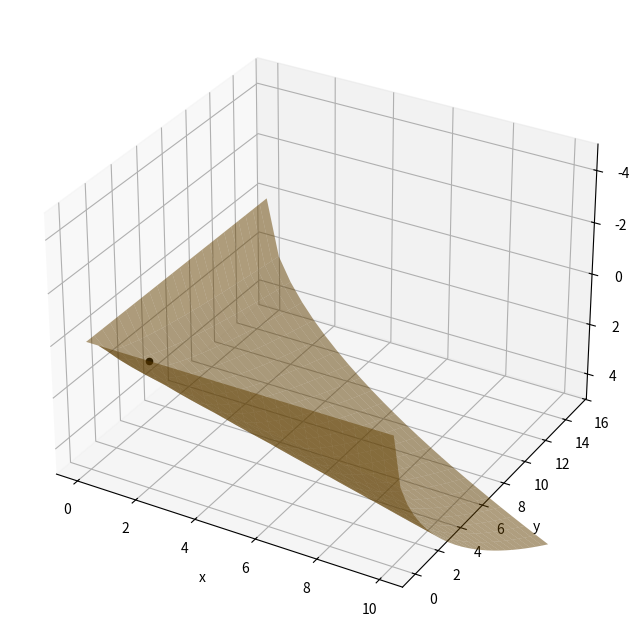

Python code for this plot:
from numpy import array, concatenate, tile, zeros, linspace, meshgrid, einsum, reshape, concatenate, outer, digitize, dot, sqrt, float64, signedinteger
from numpy.typing import NDArray
from numpy.linalg import inv

class Surface_Cubic_B_spline():
    
    def __init__(self, x_grid: NDArray[float64], y_grid: NDArray[float64], z_grid: NDArray[float64], X_patch_number: int = 5, Y_patch_number: int = 5) -> None:

        """ === The source for this script is https://hal.science/hal-03017566/document === """

        """ ==== Specify the number of patches in each coordinate direction ==== """
        self.X_patch_number = X_patch_number
        self.Y_patch_number = Y_patch_number

        self.Control_point_number = (Y_patch_number + 2) * (X_patch_number + 2)

        """ ==== Setup the fit knot positions - these are the (x, y, z) coordinate pairs of the suraface ==== """
        self.x_grid_points = x_grid.flatten()
        self.y_grid_points = y_grid.flatten()
        self.z_grid_points = z_grid.flatten()

        """ Construct the knot vectors - they contain the known surface points + appended 0's for the end conditions. 
            In order to fully specify the splined surface, a total of (X_patch_number + 2) * (Y_patch_number + 2) - X_patch_number * Y_patch_number 
            additional conditions must be specified. They take on the form "Sum_ij a_ij Q_ij = 0", where Q_ij are the control points of the splined
            surface. The "= 0" part is where the appended 0's in the knot vector come from """

        Boundary_condition_number = self.Control_point_number - X_patch_number * Y_patch_number

        Knot_vector_X = concatenate((self.x_grid_points, tile([0], Boundary_condition_number)))
        Knot_vector_Y = concatenate((self.y_grid_points, tile([0], Boundary_condition_number)))
        Knot_vector_Z = concatenate((self.z_grid_points, tile([0], Boundary_condition_number)))

        """ Construct the mapping matrix between the knots, and control points -> Knot_vector = Mapping_matrix * Control_point_vector.
            It is a sparse matrix, so we initialize it to zero and fill in the few non -zero components. """
        Mapping_matrix = zeros((self.Control_point_number, self.Control_point_number))

        """ These two loops specify the Knot coordinate <-> Control point mappting part of the matrix. The loop runs row by row. """
        for x_idx in range(X_patch_number):
            
            for y_idx in range(Y_patch_number):
                
                Mapping_matrix[y_idx + x_idx * Y_patch_number, y_idx + (x_idx + 0) * (Y_patch_number + 2) + 0] = 1
                Mapping_matrix[y_idx + x_idx * Y_patch_number, y_idx + (x_idx + 0) * (Y_patch_number + 2) + 1] = 4
                Mapping_matrix[y_idx + x_idx * Y_patch_number, y_idx + (x_idx + 0) * (Y_patch_number + 2) + 2] = 1
                Mapping_matrix[y_idx + x_idx * Y_patch_number, y_idx + (x_idx + 1) * (Y_patch_number + 2) + 0] = 4
                Mapping_matrix[y_idx + x_idx * Y_patch_number, y_idx + (x_idx + 1) * (Y_patch_number + 2) + 1] = 16
                Mapping_matrix[y_idx + x_idx * Y_patch_number, y_idx + (x_idx + 1) * (Y_patch_number + 2) + 2] = 4
                Mapping_matrix[y_idx + x_idx * Y_patch_number, y_idx + (x_idx + 2) * (Y_patch_number + 2) + 0] = 1
                Mapping_matrix[y_idx + x_idx * Y_patch_number, y_idx + (x_idx + 2) * (Y_patch_number + 2) + 1] = 4
                Mapping_matrix[y_idx + x_idx * Y_patch_number, y_idx + (x_idx + 2) * (Y_patch_number + 2) + 2] = 1

        self.specify_free_end_conditions(Mapping_matrix = Mapping_matrix)
       
        """ === Compute the control points by inverting the mapping matrix === """
        Inverse_mapping_matrix = inv(Mapping_matrix)

        self.Control_vector_X = 36 * Inverse_mapping_matrix.dot(Knot_vector_X)
        self.Control_vector_Y = 36 * Inverse_mapping_matrix.dot(Knot_vector_Y)
        self.Control_vector_Z = 36 * Inverse_mapping_matrix.dot(Knot_vector_Z)
        
    def specify_not_a_knot_conditions(self, Mapping_matrix: NDArray[float64]) -> None:
        
        """ === Specify the boundary conditions on the [-X, -Y] corner === """    
        Mapping_matrix[self.X_patch_number * self.Y_patch_number, 0] = 1
        Mapping_matrix[self.X_patch_number * self.Y_patch_number, 1] = -1
        Mapping_matrix[self.X_patch_number * self.Y_patch_number, self.X_patch_number + 2] = -1
        Mapping_matrix[self.X_patch_number * self.Y_patch_number, self.X_patch_number + 2 + 1] = 1
     
        """ === Specify the boundary conditions on the [-X, +Y] corner === """ 
        Mapping_matrix[self.X_patch_number * self.Y_patch_number + 1, self.Y_patch_number] = -1
        Mapping_matrix[self.X_patch_number * self.Y_patch_number + 1, self.Y_patch_number + 1] = 1
        Mapping_matrix[self.X_patch_number * self.Y_patch_number + 1, self.Y_patch_number + self.Y_patch_number + 2] = 1
        Mapping_matrix[self.X_patch_number * self.Y_patch_number + 1, self.Y_patch_number + self.Y_patch_number + 2 + 1] = -1
        
        """ === Specify the boundary conditions on the [+X, -Y] corner === """ 
        Mapping_matrix[self.X_patch_number * self.Y_patch_number + 2, (self.X_patch_number + 2) * (self.Y_patch_number + 2) - 1 - self.Y_patch_number - 3 - self.X_patch_number] = -1
        Mapping_matrix[self.X_patch_number * self.Y_patch_number + 2, (self.X_patch_number + 2) * (self.Y_patch_number + 2) - 1 - self.Y_patch_number - 2 - self.X_patch_number] = 1
        Mapping_matrix[self.X_patch_number * self.Y_patch_number + 2, (self.X_patch_number + 2) * (self.Y_patch_number + 2) - 1 - 1 - self.Y_patch_number] = 1
        Mapping_matrix[self.X_patch_number * self.Y_patch_number + 2, (self.X_patch_number + 2) * (self.Y_patch_number + 2) - 1 - self.Y_patch_number] = -1
        
        """ === Specify the boundary conditions on the [+X, +Y] corner === """ 
        Mapping_matrix[self.X_patch_number * self.Y_patch_number + 3, (self.X_patch_number + 2) * (self.Y_patch_number + 2) - 1 - self.Y_patch_number - 2 - 1] = 1
        Mapping_matrix[self.X_patch_number * self.Y_patch_number + 3, (self.X_patch_number + 2) * (self.Y_patch_number + 2) - 1 - self.Y_patch_number - 2] = -1
        Mapping_matrix[self.X_patch_number * self.Y_patch_number + 3, (self.X_patch_number + 2) * (self.Y_patch_number + 2) - 1 - 1] = -1
        Mapping_matrix[self.X_patch_number * self.Y_patch_number + 3, (self.X_patch_number + 2) * (self.Y_patch_number + 2) - 1] = 1
        
        """ === Specify the boundary condition ay -Y === """     
        for idx in range(self.Y_patch_number):
            Mapping_matrix[self.X_patch_number * self.Y_patch_number + 4 + idx, idx + 0] = -1
            Mapping_matrix[self.X_patch_number * self.Y_patch_number + 4 + idx, idx + 1] = -4
            Mapping_matrix[self.X_patch_number * self.Y_patch_number + 4 + idx, idx + 2] = -1
            Mapping_matrix[self.X_patch_number * self.Y_patch_number + 4 + idx, idx + 0 + 1 * (self.Y_patch_number+2)] =  4
            Mapping_matrix[self.X_patch_number * self.Y_patch_number + 4 + idx, idx + 1 + 1 * (self.Y_patch_number+2)] = 16
            Mapping_matrix[self.X_patch_number * self.Y_patch_number + 4 + idx, idx + 2 + 1 * (self.Y_patch_number+2)] =  4
            Mapping_matrix[self.X_patch_number * self.Y_patch_number + 4 + idx, idx + 0 + 2 * (self.Y_patch_number+2)] = -6
            Mapping_matrix[self.X_patch_number * self.Y_patch_number + 4 + idx, idx + 1 + 2 * (self.Y_patch_number+2)] = -24
            Mapping_matrix[self.X_patch_number * self.Y_patch_number + 4 + idx, idx + 2 + 2 * (self.Y_patch_number+2)] = -6
            Mapping_matrix[self.X_patch_number * self.Y_patch_number + 4 + idx, idx + 0 + 3 * (self.Y_patch_number+2)] =  4
            Mapping_matrix[self.X_patch_number * self.Y_patch_number + 4 + idx, idx + 1 + 3 * (self.Y_patch_number+2)] = 16
            Mapping_matrix[self.X_patch_number * self.Y_patch_number + 4 + idx, idx + 2 + 3 * (self.Y_patch_number+2)] =  4
            Mapping_matrix[self.X_patch_number * self.Y_patch_number + 4 + idx, idx + 0 + 4 * (self.Y_patch_number+2)] = -1
            Mapping_matrix[self.X_patch_number * self.Y_patch_number + 4 + idx, idx + 1 + 4 * (self.Y_patch_number+2)] = -4
            Mapping_matrix[self.X_patch_number * self.Y_patch_number + 4 + idx, idx + 2 + 4 * (self.Y_patch_number+2)] = -1
            
        """ === Specify the boundary condition ay +Y === """        
        for idx in range(self.Y_patch_number):
            Mapping_matrix[self.X_patch_number * self.Y_patch_number + 4 + self.Y_patch_number + idx, idx + (self.X_patch_number + 2) * (self.Y_patch_number + 2) - 5 * (self.Y_patch_number + 2) + 0] = -1
            Mapping_matrix[self.X_patch_number * self.Y_patch_number + 4 + self.Y_patch_number + idx, idx + (self.X_patch_number + 2) * (self.Y_patch_number + 2) - 5 * (self.Y_patch_number + 2) + 1] = -4
            Mapping_matrix[self.X_patch_number * self.Y_patch_number + 4 + self.Y_patch_number + idx, idx + (self.X_patch_number + 2) * (self.Y_patch_number + 2) - 5 * (self.Y_patch_number + 2) + 2] = -1
            Mapping_matrix[self.X_patch_number * self.Y_patch_number + 4 + self.Y_patch_number + idx, idx + (self.X_patch_number + 2) * (self.Y_patch_number + 2) - 5 * (self.Y_patch_number + 2) + (self.Y_patch_number + 2) + 0] = 4
            Mapping_matrix[self.X_patch_number * self.Y_patch_number + 4 + self.Y_patch_number + idx, idx + (self.X_patch_number + 2) * (self.Y_patch_number + 2) - 5 * (self.Y_patch_number + 2) + (self.Y_patch_number + 2) + 1] = 16
            Mapping_matrix[self.X_patch_number * self.Y_patch_number + 4 + self.Y_patch_number + idx, idx + (self.X_patch_number + 2) * (self.Y_patch_number + 2) - 5 * (self.Y_patch_number + 2) + (self.Y_patch_number + 2) + 2] = 4
            Mapping_matrix[self.X_patch_number * self.Y_patch_number + 4 + self.Y_patch_number + idx, idx + (self.X_patch_number + 2) * (self.Y_patch_number + 2) - 5 * (self.Y_patch_number + 2) + 2 * (self.Y_patch_number + 2) + 0] = -6
            Mapping_matrix[self.X_patch_number * self.Y_patch_number + 4 + self.Y_patch_number + idx, idx + (self.X_patch_number + 2) * (self.Y_patch_number + 2) - 5 * (self.Y_patch_number + 2) + 2 * (self.Y_patch_number + 2) + 1] = -24
            Mapping_matrix[self.X_patch_number * self.Y_patch_number + 4 + self.Y_patch_number + idx, idx + (self.X_patch_number + 2) * (self.Y_patch_number + 2) - 5 * (self.Y_patch_number + 2) + 2 * (self.Y_patch_number + 2) + 2] = -6
            Mapping_matrix[self.X_patch_number * self.Y_patch_number + 4 + self.Y_patch_number + idx, idx + (self.X_patch_number + 2) * (self.Y_patch_number + 2) - 5 * (self.Y_patch_number + 2) + 3 * (self.Y_patch_number + 2) + 0] =  4
            Mapping_matrix[self.X_patch_number * self.Y_patch_number + 4 + self.Y_patch_number + idx, idx + (self.X_patch_number + 2) * (self.Y_patch_number + 2) - 5 * (self.Y_patch_number + 2) + 3 * (self.Y_patch_number + 2) + 1] = 16
            Mapping_matrix[self.X_patch_number * self.Y_patch_number + 4 + self.Y_patch_number + idx, idx + (self.X_patch_number + 2) * (self.Y_patch_number + 2) - 5 * (self.Y_patch_number + 2) + 3 * (self.Y_patch_number + 2) + 2] =  4
            Mapping_matrix[self.X_patch_number * self.Y_patch_number + 4 + self.Y_patch_number + idx, idx + (self.X_patch_number + 2) * (self.Y_patch_number + 2) - 5 * (self.Y_patch_number + 2) + 4 * (self.Y_patch_number + 2) + 0] = -1
            Mapping_matrix[self.X_patch_number * self.Y_patch_number + 4 + self.Y_patch_number + idx, idx + (self.X_patch_number + 2) * (self.Y_patch_number + 2) - 5 * (self.Y_patch_number + 2) + 4 * (self.Y_patch_number + 2) + 1] = -4
            Mapping_matrix[self.X_patch_number * self.Y_patch_number + 4 + self.Y_patch_number + idx, idx + (self.X_patch_number + 2) * (self.Y_patch_number + 2) - 5 * (self.Y_patch_number + 2) + 4 * (self.Y_patch_number + 2) + 2] = -1
            
        """ === Specify the boundary condition ay -X === """        
        for idx in range(self.X_patch_number):
            Mapping_matrix[self.X_patch_number * self.Y_patch_number + 4 + 2 * self.Y_patch_number + idx, idx * (self.Y_patch_number + 2) + 0] = -1
            Mapping_matrix[self.X_patch_number * self.Y_patch_number + 4 + 2 * self.Y_patch_number + idx, idx * (self.Y_patch_number + 2) + 1] =  4
            Mapping_matrix[self.X_patch_number * self.Y_patch_number + 4 + 2 * self.Y_patch_number + idx, idx * (self.Y_patch_number + 2) + 2] = -6
            Mapping_matrix[self.X_patch_number * self.Y_patch_number + 4 + 2 * self.Y_patch_number + idx, idx * (self.Y_patch_number + 2) + 3] =  4
            Mapping_matrix[self.X_patch_number * self.Y_patch_number + 4 + 2 * self.Y_patch_number + idx, idx * (self.Y_patch_number + 2) + 4] = -1
            Mapping_matrix[self.X_patch_number * self.Y_patch_number + 4 + 2 * self.Y_patch_number + idx, idx * (self.Y_patch_number + 2) + 1 * (self.Y_patch_number + 2) + 0] = -4
            Mapping_matrix[self.X_patch_number * self.Y_patch_number + 4 + 2 * self.Y_patch_number + idx, idx * (self.Y_patch_number + 2) + 1 * (self.Y_patch_number + 2) + 1] =  16
            Mapping_matrix[self.X_patch_number * self.Y_patch_number + 4 + 2 * self.Y_patch_number + idx, idx * (self.Y_patch_number + 2) + 1 * (self.Y_patch_number + 2) + 2] = -24
            Mapping_matrix[self.X_patch_number * self.Y_patch_number + 4 + 2 * self.Y_patch_number + idx, idx * (self.Y_patch_number + 2) + 1 * (self.Y_patch_number + 2) + 3] =  16
            Mapping_matrix[self.X_patch_number * self.Y_patch_number + 4 + 2 * self.Y_patch_number + idx, idx * (self.Y_patch_number + 2) + 1 * (self.Y_patch_number + 2) + 4] = -4
            Mapping_matrix[self.X_patch_number * self.Y_patch_number + 4 + 2 * self.Y_patch_number + idx, idx * (self.Y_patch_number + 2) + 2 * (self.Y_patch_number + 2) + 0] = -1
            Mapping_matrix[self.X_patch_number * self.Y_patch_number + 4 + 2 * self.Y_patch_number + idx, idx * (self.Y_patch_number + 2) + 2 * (self.Y_patch_number + 2) + 1] =  4
            Mapping_matrix[self.X_patch_number * self.Y_patch_number + 4 + 2 * self.Y_patch_number + idx, idx * (self.Y_patch_number + 2) + 2 * (self.Y_patch_number + 2) + 2] = -6
            Mapping_matrix[self.X_patch_number * self.Y_patch_number + 4 + 2 * self.Y_patch_number + idx, idx * (self.Y_patch_number + 2) + 2 * (self.Y_patch_number + 2) + 3] =  4
            Mapping_matrix[self.X_patch_number * self.Y_patch_number + 4 + 2 * self.Y_patch_number + idx, idx * (self.Y_patch_number + 2) + 2 * (self.Y_patch_number + 2) + 4] = -1
            
        """ === Specify the boundary condition ay +X === """      
        for idx in range(self.X_patch_number):
            Mapping_matrix[self.X_patch_number * self.Y_patch_number + 4 + self.X_patch_number + 2 * self.Y_patch_number + idx, idx * (self.Y_patch_number + 2) + 0 + self.Y_patch_number + 2 - 5] = -1
            Mapping_matrix[self.X_patch_number * self.Y_patch_number + 4 + self.X_patch_number + 2 * self.Y_patch_number + idx, idx * (self.Y_patch_number + 2) + 1 + self.Y_patch_number + 2 - 5] =  4
            Mapping_matrix[self.X_patch_number * self.Y_patch_number + 4 + self.X_patch_number + 2 * self.Y_patch_number + idx, idx * (self.Y_patch_number + 2) + 2 + self.Y_patch_number + 2 - 5] = -6
            Mapping_matrix[self.X_patch_number * self.Y_patch_number + 4 + self.X_patch_number + 2 * self.Y_patch_number + idx, idx * (self.Y_patch_number + 2) + 3 + self.Y_patch_number + 2 - 5] =  4
            Mapping_matrix[self.X_patch_number * self.Y_patch_number + 4 + self.X_patch_number + 2 * self.Y_patch_number + idx, idx * (self.Y_patch_number + 2) + 4 + self.Y_patch_number + 2 - 5] = -1
            Mapping_matrix[self.X_patch_number * self.Y_patch_number + 4 + self.X_patch_number + 2 * self.Y_patch_number + idx, idx * (self.Y_patch_number + 2) + 1 * (self.Y_patch_number + 2) + 0 + self.Y_patch_number + 2 - 5] = -4
            Mapping_matrix[self.X_patch_number * self.Y_patch_number + 4 + self.X_patch_number + 2 * self.Y_patch_number + idx, idx * (self.Y_patch_number + 2) + 1 * (self.Y_patch_number + 2) + 1 + self.Y_patch_number + 2 - 5] = 16
            Mapping_matrix[self.X_patch_number * self.Y_patch_number + 4 + self.X_patch_number + 2 * self.Y_patch_number + idx, idx * (self.Y_patch_number + 2) + 1 * (self.Y_patch_number + 2) + 2 + self.Y_patch_number + 2 - 5] = 24
            Mapping_matrix[self.X_patch_number * self.Y_patch_number + 4 + self.X_patch_number + 2 * self.Y_patch_number + idx, idx * (self.Y_patch_number + 2) + 1 * (self.Y_patch_number + 2) + 3 + self.Y_patch_number + 2 - 5] = 16
            Mapping_matrix[self.X_patch_number * self.Y_patch_number + 4 + self.X_patch_number + 2 * self.Y_patch_number + idx, idx * (self.Y_patch_number + 2) + 1 * (self.Y_patch_number + 2) + 4 + self.Y_patch_number + 2 - 5] = -4
            Mapping_matrix[self.X_patch_number * self.Y_patch_number + 4 + self.X_patch_number + 2 * self.Y_patch_number + idx, idx * (self.Y_patch_number + 2) + 2 * (self.Y_patch_number + 2) + 0 + self.Y_patch_number + 2 - 5] = -1
            Mapping_matrix[self.X_patch_number * self.Y_patch_number + 4 + self.X_patch_number + 2 * self.Y_patch_number + idx, idx * (self.Y_patch_number + 2) + 2 * (self.Y_patch_number + 2) + 1 + self.Y_patch_number + 2 - 5] =  4
            Mapping_matrix[self.X_patch_number * self.Y_patch_number + 4 + self.X_patch_number + 2 * self.Y_patch_number + idx, idx * (self.Y_patch_number + 2) + 2 * (self.Y_patch_number + 2) + 2 + self.Y_patch_number + 2 - 5] = -6
            Mapping_matrix[self.X_patch_number * self.Y_patch_number + 4 + self.X_patch_number + 2 * self.Y_patch_number + idx, idx * (self.Y_patch_number + 2) + 2 * (self.Y_patch_number + 2) + 3 + self.Y_patch_number + 2 - 5] =  4
            Mapping_matrix[self.X_patch_number * self.Y_patch_number + 4 + self.X_patch_number + 2 * self.Y_patch_number + idx, idx * (self.Y_patch_number + 2) + 2 * (self.Y_patch_number + 2) + 4 + self.Y_patch_number + 2 - 5] = -1 
        
    def specify_free_end_conditions(self, Mapping_matrix: NDArray[float64]) -> None:
        
        """ === Specify the boundary condition ay -Y === """
        for idx in range(self.X_patch_number):
            Mapping_matrix[self.Y_patch_number * self.X_patch_number + idx,(idx + 1) * (self.Y_patch_number + 2) + 0] =  1
            Mapping_matrix[self.Y_patch_number * self.X_patch_number + idx,(idx + 1) * (self.Y_patch_number + 2) + 1] = -2
            Mapping_matrix[self.Y_patch_number * self.X_patch_number + idx,(idx + 1) * (self.Y_patch_number + 2) + 2] =  1
            
        """ === Specify the boundary condition ay +Y === """
        for idx in range(self.X_patch_number):
            Mapping_matrix[self.Y_patch_number * self.X_patch_number + self.X_patch_number + idx, (idx + 1) * (self.Y_patch_number + 2) + (self.Y_patch_number + 2 - 3)] =  1
            Mapping_matrix[self.Y_patch_number * self.X_patch_number + self.X_patch_number + idx, (idx + 1) * (self.Y_patch_number + 2) + (self.Y_patch_number + 2 - 2)] = -2
            Mapping_matrix[self.Y_patch_number * self.X_patch_number + self.X_patch_number + idx, (idx + 1) * (self.Y_patch_number + 2) + (self.Y_patch_number + 2 - 1)] =  1
            
        """ === Specify the boundary condition ay +X === """
        for idx in range(self.Y_patch_number):
            Mapping_matrix[self.Y_patch_number * self.X_patch_number + 2 * self.X_patch_number + idx, 1 + idx + 0 * (self.Y_patch_number + 2)] =  1
            Mapping_matrix[self.Y_patch_number * self.X_patch_number + 2 * self.X_patch_number + idx, 1 + idx + 1 * (self.Y_patch_number + 2)] = -2
            Mapping_matrix[self.Y_patch_number * self.X_patch_number + 2 * self.X_patch_number + idx, 1 + idx + 2 * (self.Y_patch_number + 2)] =  1

        """ === Specify the boundary condition ay -X === """
        for idx in range(self.Y_patch_number):
            Mapping_matrix[self.Y_patch_number * self.X_patch_number + 2 * self.X_patch_number + self.Y_patch_number + idx,-1 - (1 + idx + 0 * (self.Y_patch_number + 2))] =  1
            Mapping_matrix[self.Y_patch_number * self.X_patch_number + 2 * self.X_patch_number + self.Y_patch_number + idx,-1 - (1 + idx + 1 * (self.Y_patch_number + 2))] = -2
            Mapping_matrix[self.Y_patch_number * self.X_patch_number + 2 * self.X_patch_number + self.Y_patch_number + idx,-1 - (1 + idx + 2 * (self.Y_patch_number + 2))] =  1  
            
        """ === Specify the boundary conditions on the [-X, -Y] corner === """   
        Mapping_matrix[self.Y_patch_number * self.X_patch_number + 2 * self.X_patch_number + 2 * self.Y_patch_number, 0 * (self.Y_patch_number + 2) + 0] =  1
        Mapping_matrix[self.Y_patch_number * self.X_patch_number + 2 * self.X_patch_number + 2 * self.Y_patch_number, 1 * (self.Y_patch_number + 2) + 1] = -2
        Mapping_matrix[self.Y_patch_number * self.X_patch_number + 2 * self.X_patch_number + 2 * self.Y_patch_number, 2 * (self.Y_patch_number + 2) + 2] =  1

        """ === Specify the boundary conditions on the [-X, +Y] corner === """     
        Mapping_matrix[self.Y_patch_number * self.X_patch_number + 2 * self.X_patch_number + 2 * self.Y_patch_number + 1, 1 * (self.Y_patch_number + 2) - 1] = 1
        Mapping_matrix[self.Y_patch_number * self.X_patch_number + 2 * self.X_patch_number + 2 * self.Y_patch_number + 1, 1 * (self.Y_patch_number + 2) + (self.Y_patch_number + 2 - 1) - 1] = -2
        Mapping_matrix[self.Y_patch_number * self.X_patch_number + 2 * self.X_patch_number + 2 * self.Y_patch_number + 1, 2 * (self.Y_patch_number + 2) + (self.Y_patch_number + 2 - 2) - 1] =  1

        """ === Specify the boundary conditions on the [+X, -Y] corner === """   
        Mapping_matrix[self.Y_patch_number * self.X_patch_number + 2 * self.X_patch_number + 2 * self.Y_patch_number + 2, (self.X_patch_number + 2) * (self.Y_patch_number + 2) - 1 * (self.Y_patch_number + 2) + 0] =  1
        Mapping_matrix[self.Y_patch_number * self.X_patch_number + 2 * self.X_patch_number + 2 * self.Y_patch_number + 2, (self.X_patch_number + 2) * (self.Y_patch_number + 2) - 2 * (self.Y_patch_number + 2) + 1] = -2
        Mapping_matrix[self.Y_patch_number * self.X_patch_number + 2 * self.X_patch_number + 2 * self.Y_patch_number + 2, (self.X_patch_number + 2) * (self.Y_patch_number + 2) - 3 * (self.Y_patch_number + 2) + 2] =  1

        """ === Specify the boundary conditions on the [+X, +Y] corner === """     
        Mapping_matrix[self.Y_patch_number * self.X_patch_number + 2 * self.X_patch_number + 2 * self.Y_patch_number + 3, (self.X_patch_number + 2) * (self.Y_patch_number + 2) - 2 * (self.Y_patch_number + 2) - 3] =  1
        Mapping_matrix[self.Y_patch_number * self.X_patch_number + 2 * self.X_patch_number + 2 * self.Y_patch_number + 3, (self.X_patch_number + 2) * (self.Y_patch_number + 2) - 1 * (self.Y_patch_number + 2) - 2] = -2
        Mapping_matrix[self.Y_patch_number * self.X_patch_number + 2 * self.X_patch_number + 2 * self.Y_patch_number + 3, (self.X_patch_number + 2) * (self.Y_patch_number + 2) - 0 * (self.Y_patch_number + 2) - 1] =  1

    def get_control_point_matrix(self, Control_vector: NDArray[float64], V_idx: int, U_idx: int) -> NDArray[float64]:
    
        Q_i0_j0 = Control_vector[V_idx + 0 * (self.Y_patch_number + 2) + U_idx * (self.Y_patch_number + 2)]
        Q_i1_j0 = Control_vector[V_idx + 1 * (self.Y_patch_number + 2) + U_idx * (self.Y_patch_number + 2)]
        Q_i2_j0 = Control_vector[V_idx + 2 * (self.Y_patch_number + 2) + U_idx * (self.Y_patch_number + 2)]
        Q_i3_j0 = Control_vector[V_idx + 3 * (self.Y_patch_number + 2) + U_idx * (self.Y_patch_number + 2)]
        
        Q_i0_j1 = Control_vector[V_idx + 1 + 0 * (self.Y_patch_number + 2) + U_idx * (self.Y_patch_number + 2)]
        Q_i1_j1 = Control_vector[V_idx + 1 + 1 * (self.Y_patch_number + 2) + U_idx * (self.Y_patch_number + 2)]
        Q_i2_j1 = Control_vector[V_idx + 1 + 2 * (self.Y_patch_number + 2) + U_idx * (self.Y_patch_number + 2)]
        Q_i3_j1 = Control_vector[V_idx + 1 + 3 * (self.Y_patch_number + 2) + U_idx * (self.Y_patch_number + 2)]
        
        Q_i0_j2 = Control_vector[V_idx + 2 + 0 * (self.Y_patch_number + 2) + U_idx * (self.Y_patch_number + 2)]
        Q_i1_j2 = Control_vector[V_idx + 2 + 1 * (self.Y_patch_number + 2) + U_idx * (self.Y_patch_number + 2)]
        Q_i2_j2 = Control_vector[V_idx + 2 + 2 * (self.Y_patch_number + 2) + U_idx * (self.Y_patch_number + 2)]
        Q_i3_j2 = Control_vector[V_idx + 2 + 3 * (self.Y_patch_number + 2) + U_idx * (self.Y_patch_number + 2)]
        
        Q_i0_j3 = Control_vector[V_idx + 3 + 0 * (self.Y_patch_number + 2) + U_idx * (self.Y_patch_number + 2)]
        Q_i1_j3 = Control_vector[V_idx + 3 + 1 * (self.Y_patch_number + 2) + U_idx * (self.Y_patch_number + 2)]
        Q_i2_j3 = Control_vector[V_idx + 3 + 2 * (self.Y_patch_number + 2) + U_idx * (self.Y_patch_number + 2)]
        Q_i3_j3 = Control_vector[V_idx + 3 + 3 * (self.Y_patch_number + 2) + U_idx * (self.Y_patch_number + 2)]
        
        Control_point_matrix = array([[Q_i0_j0, Q_i1_j0, Q_i2_j0, Q_i3_j0],
                                      [Q_i0_j1, Q_i1_j1, Q_i2_j1, Q_i3_j1],
                                      [Q_i0_j2, Q_i1_j2, Q_i2_j2, Q_i3_j2],
                                      [Q_i0_j3, Q_i1_j3, Q_i2_j3, Q_i3_j3]])
        
        return Control_point_matrix

    def evaluate_spline(self, Patch_discretization: int = 15) -> tuple[NDArray[float64], NDArray[float64], NDArray[float64]]:
        
        X_surface: NDArray[float64] = array([[]])
        Y_surface: NDArray[float64] = array([[]])
        Z_surface: NDArray[float64] = array([[]])
        
        U, V = meshgrid(linspace(0, 1, num = Patch_discretization), linspace(0, 1, num = Patch_discretization))

        for V_idx in range(0, self.Y_patch_number - 1):
            
            Partial_X_grid: NDArray[float64] = array([])
            Partial_Y_grid: NDArray[float64] = array([])
            Partial_Z_grid: NDArray[float64] = array([])
            
            Patch_X_coords: list[float] = []
            Patch_Y_coords: list[float] = []
            Patch_Z_coords: list[float] = []
            
            for U_idx in range(0, self.X_patch_number - 1):
                
                """ === Compute the basis polynomials vectors === """
                
                V1 = (1 - V)**3
                V2 =  3 * V**3 - 6 * V**2 + 4
                V3 = -3 * V**3 + 3 * V**2 + 3 * V + 1
                V4 =  V**3
                
                Basis_V_vector = array([V1, V2, V3, V4])
                
                U1 = (1 - U)**3    
                U2 = 3 * U**3 - 6 * U**2 + 4
                U3 = -3 * U**3 + 3 * U**2 + 3 * U + 1
                U4 = U**3
                
                Basis_U_vector = array([U1, U2, U3, U4])
                
                """ Evaluate the actual spline -> this uses the Knot vector and basais polynomials to compte the (x, y, z) points of the parametric surface """

                Control_point_matrix = self.get_control_point_matrix(Control_vector = self.Control_vector_X, U_idx = U_idx, V_idx = V_idx)
                Patch_X_coords.append(sum([x * y for x, y in zip(Basis_V_vector, einsum("ij,jlk->ilk", Control_point_matrix, Basis_U_vector))]) / 36)
                    
                Control_point_matrix = self.get_control_point_matrix(Control_vector = self.Control_vector_Y, U_idx = U_idx, V_idx = V_idx)
                Patch_Y_coords.append(sum([x * y for x, y in zip(Basis_V_vector, einsum("ij,jlk->ilk", Control_point_matrix, Basis_U_vector))]) / 36)

                Control_point_matrix = self.get_control_point_matrix(Control_vector = self.Control_vector_Z, U_idx = U_idx, V_idx = V_idx)
                Patch_Z_coords.append(sum([x * y for x, y in zip(Basis_V_vector, einsum("ij,jlk->ilk", Control_point_matrix, Basis_U_vector))]) / 36)
 
            for Patch_X_coords_element, Patch_Y_coords_element, Patch_Z_coords_element in zip(Patch_X_coords, Patch_Y_coords, Patch_Z_coords):
                
                try:
                    Partial_X_grid = concatenate((Partial_X_grid, Patch_X_coords_element), axis = 1)
                    Partial_Y_grid = concatenate((Partial_Y_grid, Patch_Y_coords_element), axis = 1)
                    Partial_Z_grid = concatenate((Partial_Z_grid, Patch_Z_coords_element), axis = 1)
                    
                except:
                    Partial_X_grid = array(Patch_X_coords_element)
                    Partial_Y_grid = array(Patch_Y_coords_element)
                    Partial_Z_grid = array(Patch_Z_coords_element)
                    
            try:
                X_surface = concatenate((X_surface, Partial_X_grid), axis = 0)
                Y_surface = concatenate((Y_surface, Partial_Y_grid), axis = 0)
                Z_surface = concatenate((Z_surface, Partial_Z_grid), axis = 0)
                
            except:
                X_surface = array(Partial_X_grid)
                Y_surface = array(Partial_Y_grid)
                Z_surface = array(Partial_Z_grid)

        return X_surface, Y_surface, Z_surface

if __name__ == "__main__":  
    
    Y_patch_number = 25
    X_patch_number = 25
    
    """ ==== Setup the fit knot positions - these are the (x, y, z) coordinate pairs of the suraface ==== """
    x_span = linspace(0, 10, X_patch_number)
    y_span = linspace(0, 15, Y_patch_number)

    # ==== This makes a grid with the x values for each point in the surface domain, then reshapes it into a 1D array
    x_grid = reshape(tile(x_span, (Y_patch_number,1)).T, (Y_patch_number * X_patch_number))

    # ==== This makes a grid with the y values for each point in the surface domain, then reshapes it into a 1D array
    y_grid = tile(y_span, X_patch_number)
    
    # ==== Placeholder for actual z values -> this will be the actual metric functions
    z = sqrt((outer(x_span, y_span) / 1.254))
    
    Spline_class_instance = Surface_Cubic_B_spline(x_grid = x_grid, y_grid = y_grid, z_grid = z, X_patch_number = X_patch_number, Y_patch_number= Y_patch_number)

    import matplotlib.pyplot as plt

    """ === Plot the resulting parametric surface === """
    Fig = plt.figure(figsize = (8, 8))
    Surface_subplot = Fig.add_subplot(111, projection = '3d')
    # Surface_subplot.scatter(x_grid, y_grid, z, color = 'black')
    
    x_test = 1
    y_test = 2.5

    x_bin_idx: int = int(digitize(x_test,x_span) - 1)
    y_bin_idx: int = int(digitize(y_test,y_span) - 1)
     
    V = (y_test - y_span[y_bin_idx]) / (y_span[y_bin_idx + 1] - y_span[y_bin_idx])
    
    V1 = (1 - V)**3
    V2 =  3 * V**3 - 6 * V**2 + 4
    V3 = -3 * V**3 + 3 * V**2 + 3 * V + 1
    V4 =  V**3
                
    Basis_V_vector = array([V1, V2, V3, V4])
    
    U = (x_test - x_span[x_bin_idx]) / (x_span[y_bin_idx + 1] - x_span[y_bin_idx])
    
    U1 = (1 - U)**3    
    U2 = 3 * U**3 - 6 * U**2 + 4
    U3 = -3 * U**3 + 3 * U**2 + 3 * U + 1
    U4 = U**3
                
    Basis_U_vector = array([U1, U2, U3, U4])
    
    Control_point_matrix = Spline_class_instance.get_control_point_matrix(Spline_class_instance.Control_vector_X, y_bin_idx, x_bin_idx)
    x_interp = dot(Basis_V_vector, dot(Control_point_matrix, Basis_U_vector)) / 36
    
    Control_point_matrix = Spline_class_instance.get_control_point_matrix(Spline_class_instance.Control_vector_Y, y_bin_idx, x_bin_idx)
    y_interp = dot(Basis_V_vector, dot(Control_point_matrix, Basis_U_vector)) / 36
    
    Control_point_matrix = Spline_class_instance.get_control_point_matrix(Spline_class_instance.Control_vector_Z, y_bin_idx, x_bin_idx)
    z_interp = dot(Basis_V_vector, dot(Control_point_matrix, Basis_U_vector)) / 36
    
    X_surface, Y_surface, Z_surface = Spline_class_instance.evaluate_spline(Patch_discretization = 5)

    # Surface_subplot.plot_surface(X_surface, Y_surface, Z_surface, color = 'orange', alpha = 0.5) 
    Surface_subplot.plot_surface(reshape(x_grid, (X_patch_number , Y_patch_number)),  # type: ignore
                                 reshape(y_grid, (X_patch_number , Y_patch_number)), 
                                 z, color = 'orange', alpha = 0.5) 
    
    Surface_subplot.scatter(x_interp, y_interp, z_interp, color = 'black')

    Surface_subplot.set_xlabel('x')
    Surface_subplot.set_ylabel('y')
    Surface_subplot.set_zlabel('z') # type: ignore
    Surface_subplot.set_zlim(5,-5)  # type: ignore
    plt.show()
